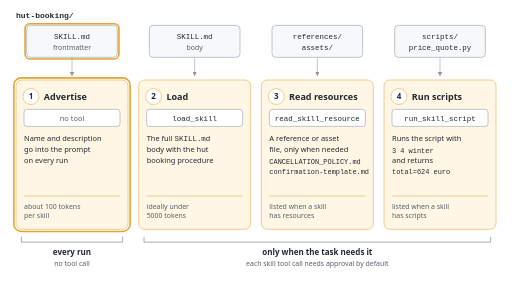
t = 0.00 s
t = 1.50 s: frame unchanged from t = 0.00 s, image omitted
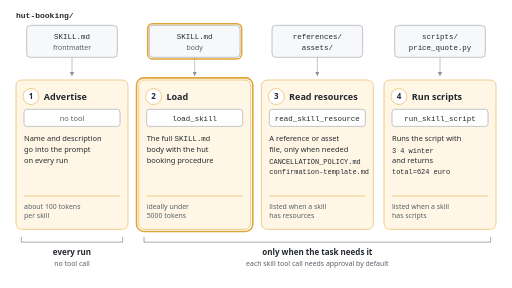
t = 2.50 s
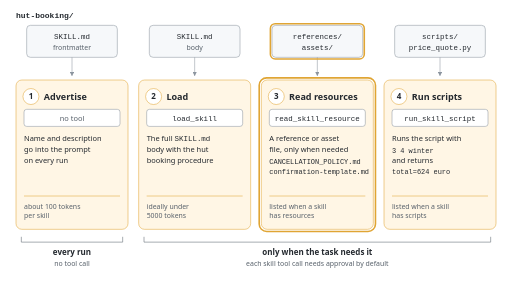
t = 4.00 s
t = 5.50 s: frame unchanged from t = 4.00 s, image omitted
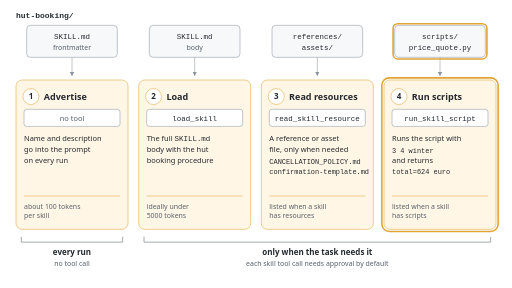
t = 6.00 s

The animated SVG that drew these frames (rendered in a browser with its animation timeline set to each time). Animation: 8 SMIL elements (animate=8); one cycle of 8.00 s, repeats indefinitely.

<svg xmlns="http://www.w3.org/2000/svg" viewBox="0 0 1920 1080" width="1920" height="1080" font-size="28">
  <title>Progressive disclosure of the hut-booking skill</title>
  <desc>The four parts of the hut-booking skill folder each feed one loading stage. The SKILL.md frontmatter feeds stage 1, Advertise: name and description go into the prompt on every run without a tool, about 100 tokens per skill. The SKILL.md body feeds stage 2, Load, through load_skill: the full hut booking procedure, ideally under 5000 tokens. The references and assets folders feed stage 3, Read resources, through read_skill_resource: CANCELLATION_POLICY.md or confirmation-template.md, one file only when needed; the tool is listed when a skill has resources. The scripts folder feeds stage 4, Run scripts, through run_skill_script: price_quote.py runs with 3 4 winter and returns total=624 euro; the tool is listed when a skill has scripts. A bracket marks stage 1 as every run with no tool call, and stages 2 to 4 as only when the task needs it, where each skill tool call needs approval by default. A highlight steps through the four stages in order.</desc>
  <style>
    text { font-family: 'Segoe UI', Helvetica, Arial, sans-serif; fill: #24292f; }
    .m { font-family: Consolas, 'Courier New', monospace; }
    .s { fill: #57606a; }
    .b { font-weight: 600; }
    .c { text-anchor: middle; }
  </style>
  <defs>
    <marker id="arr" viewBox="0 0 10 10" refX="9" refY="5" markerWidth="8" markerHeight="8" orient="auto-start-reverse">
      <path d="M0,0 L10,5 L0,10 z" fill="#8c959f"/>
    </marker>
  </defs>
  <rect x="0" y="0" width="1920" height="1080" fill="#ffffff"/>

  <text x="60" y="68" class="m b" font-size="30">hut-booking/</text>

  <rect x="100" y="95" width="340" height="120" rx="14" fill="#f6f8fa" stroke="#8c959f" stroke-width="2"/>
  <text x="270" y="147" class="m c">SKILL.md</text>
  <text x="270" y="189" class="s c" font-size="26">frontmatter</text>
  <rect x="560" y="95" width="340" height="120" rx="14" fill="#f6f8fa" stroke="#8c959f" stroke-width="2"/>
  <text x="730" y="147" class="m c">SKILL.md</text>
  <text x="730" y="189" class="s c" font-size="26">body</text>
  <rect x="1020" y="95" width="340" height="120" rx="14" fill="#f6f8fa" stroke="#8c959f" stroke-width="2"/>
  <text x="1190" y="147" class="m c">references/</text>
  <text x="1190" y="189" class="m c">assets/</text>
  <rect x="1480" y="95" width="340" height="120" rx="14" fill="#f6f8fa" stroke="#8c959f" stroke-width="2"/>
  <text x="1650" y="147" class="m c">scripts/</text>
  <text x="1650" y="189" class="m c">price_quote.py</text>

  <g stroke="#8c959f" stroke-width="2" fill="none" marker-end="url(#arr)">
    <path d="M270,215 V284"/>
    <path d="M730,215 V284"/>
    <path d="M1190,215 V284"/>
    <path d="M1650,215 V284"/>
  </g>

  <g stroke="#e0a534" stroke-width="2" fill="#fff6e5">
    <rect x="60" y="300" width="420" height="560" rx="22"/>
    <rect x="520" y="300" width="420" height="560" rx="22"/>
    <rect x="980" y="300" width="420" height="560" rx="22"/>
    <rect x="1440" y="300" width="420" height="560" rx="22"/>
  </g>
  <g stroke="#e0a534" stroke-width="2" fill="#ffffff">
    <circle cx="116" cy="362" r="30"/>
    <circle cx="576" cy="362" r="30"/>
    <circle cx="1036" cy="362" r="30"/>
    <circle cx="1496" cy="362" r="30"/>
  </g>
  <g class="b c" font-size="30">
    <text x="116" y="373" class="b c">1</text>
    <text x="576" y="373" class="b c">2</text>
    <text x="1036" y="373" class="b c">3</text>
    <text x="1496" y="373" class="b c">4</text>
  </g>
  <text x="164" y="374" class="b" font-size="34">Advertise</text>
  <text x="624" y="374" class="b" font-size="34">Load</text>
  <text x="1084" y="374" class="b" font-size="34">Read resources</text>
  <text x="1544" y="374" class="b" font-size="34">Run scripts</text>

  <g fill="#ffffff" stroke="#8c959f" stroke-width="2">
    <rect x="90" y="410" width="360" height="64" rx="10"/>
    <rect x="550" y="410" width="360" height="64" rx="10"/>
    <rect x="1010" y="410" width="360" height="64" rx="10"/>
    <rect x="1470" y="410" width="360" height="64" rx="10"/>
  </g>
  <text x="270" y="452" class="s c">no tool</text>
  <text x="730" y="452" class="m c">load_skill</text>
  <text x="1190" y="452" class="m c">read_skill_resource</text>
  <text x="1650" y="452" class="m c">run_skill_script</text>

  <text x="90" y="530">Name and description</text>
  <text x="90" y="570">go into the prompt</text>
  <text x="90" y="610">on every run</text>

  <text x="550" y="530">The full <tspan class="m">SKILL.md</tspan></text>
  <text x="550" y="570">body with the hut</text>
  <text x="550" y="610">booking procedure</text>

  <text x="1010" y="530">A reference or asset</text>
  <text x="1010" y="570">file, only when needed</text>
  <text x="1010" y="614" class="m" font-size="26">CANCELLATION_POLICY.md</text>
  <text x="1010" y="654" class="m" font-size="26">confirmation-template.md</text>

  <text x="1470" y="530">Runs the script with</text>
  <text x="1470" y="572" class="m" font-size="26">3 4 winter</text>
  <text x="1470" y="612">and returns</text>
  <text x="1470" y="654" class="m" font-size="26">total=624 euro</text>

  <g stroke="#e0a534" stroke-width="2">
    <line x1="90" y1="735" x2="450" y2="735"/>
    <line x1="550" y1="735" x2="910" y2="735"/>
    <line x1="1010" y1="735" x2="1370" y2="735"/>
    <line x1="1470" y1="735" x2="1830" y2="735"/>
  </g>
  <g class="s" font-size="26">
    <text x="90" y="782" class="s" font-size="26">about 100 tokens</text>
    <text x="90" y="818" class="s" font-size="26">per skill</text>
    <text x="550" y="782" class="s" font-size="26">ideally under</text>
    <text x="550" y="818" class="s" font-size="26">5000 tokens</text>
    <text x="1010" y="782" class="s" font-size="26">listed when a skill</text>
    <text x="1010" y="818" class="s" font-size="26">has resources</text>
    <text x="1470" y="782" class="s" font-size="26">listed when a skill</text>
    <text x="1470" y="818" class="s" font-size="26">has scripts</text>
  </g>

  <g stroke="#57606a" stroke-width="2" fill="none">
    <path d="M80,888 V908 H460 V888"/>
    <path d="M540,888 V908 H1840 V888"/>
  </g>
  <text x="270" y="958" class="b c" font-size="30">every run</text>
  <text x="270" y="998" class="s c" font-size="26">no tool call</text>
  <text x="1190" y="958" class="b c" font-size="30">only when the task needs it</text>
  <text x="1190" y="998" class="s c" font-size="26">each skill tool call needs approval by default</text>

  <g fill="none" stroke="#e0a534" stroke-width="6">
    <rect x="52" y="292" width="436" height="576" rx="28" stroke-opacity="1">
      <animate attributeName="stroke-opacity" calcMode="discrete" values="1;0;0;0" keyTimes="0;0.25;0.5;0.75" dur="8s" repeatCount="indefinite"/>
    </rect>
    <rect x="94" y="89" width="352" height="132" rx="18" stroke-opacity="1">
      <animate attributeName="stroke-opacity" calcMode="discrete" values="1;0;0;0" keyTimes="0;0.25;0.5;0.75" dur="8s" repeatCount="indefinite"/>
    </rect>
    <rect x="512" y="292" width="436" height="576" rx="28" stroke-opacity="0">
      <animate attributeName="stroke-opacity" calcMode="discrete" values="0;1;0;0" keyTimes="0;0.25;0.5;0.75" dur="8s" repeatCount="indefinite"/>
    </rect>
    <rect x="554" y="89" width="352" height="132" rx="18" stroke-opacity="0">
      <animate attributeName="stroke-opacity" calcMode="discrete" values="0;1;0;0" keyTimes="0;0.25;0.5;0.75" dur="8s" repeatCount="indefinite"/>
    </rect>
    <rect x="972" y="292" width="436" height="576" rx="28" stroke-opacity="0">
      <animate attributeName="stroke-opacity" calcMode="discrete" values="0;0;1;0" keyTimes="0;0.25;0.5;0.75" dur="8s" repeatCount="indefinite"/>
    </rect>
    <rect x="1014" y="89" width="352" height="132" rx="18" stroke-opacity="0">
      <animate attributeName="stroke-opacity" calcMode="discrete" values="0;0;1;0" keyTimes="0;0.25;0.5;0.75" dur="8s" repeatCount="indefinite"/>
    </rect>
    <rect x="1432" y="292" width="436" height="576" rx="28" stroke-opacity="0">
      <animate attributeName="stroke-opacity" calcMode="discrete" values="0;0;0;1" keyTimes="0;0.25;0.5;0.75" dur="8s" repeatCount="indefinite"/>
    </rect>
    <rect x="1474" y="89" width="352" height="132" rx="18" stroke-opacity="0">
      <animate attributeName="stroke-opacity" calcMode="discrete" values="0;0;0;1" keyTimes="0;0.25;0.5;0.75" dur="8s" repeatCount="indefinite"/>
    </rect>
  </g>
</svg>
